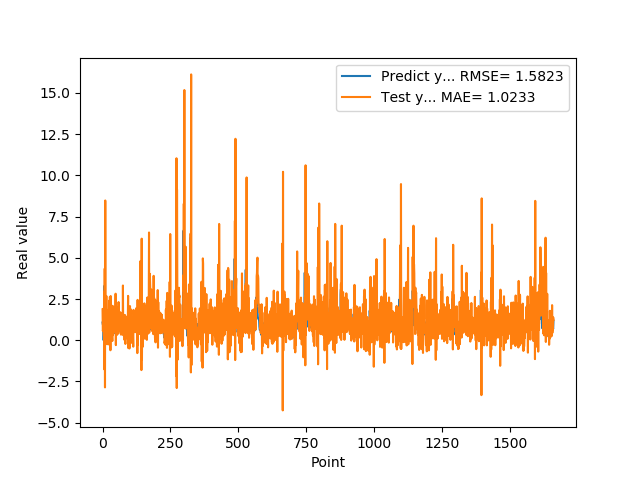

Data behind this chart, as committed beside it:
1.074290990829999792e+00, 1.874016598054667471e+00
9.521890282630000035e-01, 5.676758737920476472e-01
9.879170060160000766e-01, 6.371848269771913653e-01
1.011654973029999960e+00, 1.915062641600267179e+00
0.000000000000000000e+00, 1.285673623711510727e+00
7.643579840659999736e-01, 2.602296882530321098e-01
7.788103222849999119e-01, 2.950461753882251514e+00
3.306220054629999794e+00, -1.775551641457673968e+00
1.055441975589999970e+00, 4.345600019729036312e+00
7.543110251430000801e-01, -2.861794573049607493e+00
7.915459871289999283e-01, 8.476430845776492973e+00
1.409499049189999909e+00, 6.181742662598633808e-01
8.875439763070001042e-01, 1.569848584285572946e+00
6.401469707490000660e-01, 9.281268548317148093e-02
5.082880258560000808e-01, 2.685163535648182886e+00
8.640019893649999450e-01, 8.885648615998633648e-01
5.725920200349999822e-01, 1.024167469002324360e+00
8.469420075419999971e-01, -2.443843740339427528e-01
9.181020259860001032e-01, 1.835694582699721966e+00
7.976629734039999420e-01, 2.630804353226648407e-01
9.608020186419998776e-01, 1.100121255463829995e+00
9.555831551549999192e-01, 1.562306365563614019e+00
3.470349907879999862e-01, 8.459044362754990498e-01
9.546210169789999256e-01, 7.560379252021804941e-01
1.293938040730000072e+00, 2.394396790593103841e+00
5.251880288119999962e-01, -2.801689803840572979e-01
4.773890078070000542e-01, 6.421676645851589482e-01
1.275226235389999907e+00, 2.631491024949902169e+00
8.723750114439999814e-01, 9.240309088156341000e-01
8.355640172959999390e-01, -6.092059540087662040e-01
7.321749925609999377e-01, 2.680538961308549517e+00
7.640249729160000225e-01, 8.317728511107904676e-01
4.072830080990000323e-01, 1.179108521365019424e+00
4.752210080619999610e-01, 3.686821116809085308e-01
8.781340122220000488e-01, 1.226016034359048934e+00
7.414129972460000717e-01, 3.601153718109096347e-01
1.258002042770000051e+00, -4.759764556973089533e-02
1.069700956339999953e+00, 2.087784316866353240e+00
7.274609804150000691e-01, 3.020270084598855598e-01
7.892770171170000459e-01, 2.017925241763434574e+00
6.237750053410000550e-01, 1.753437507609621138e+00
6.914690136910000007e-01, 4.430949559436411778e-01
8.557710051540000640e-01, 1.201987142021662791e+00
7.093830108640000187e-01, 6.772160692180262398e-01
1.014547944070000041e+00, 5.513437868557112820e-01
1.115731000900000103e+00, 1.661231866844440797e+00
4.182830154900000208e-01, 6.786490543996026581e-01
1.002280950550000105e+00, 7.957753350063627718e-01
1.218860983849999968e+00, 2.822035240778922205e+00
1.143296003339999922e+00, -2.969428414618188183e-01
6.528189778330000248e-01, 1.612494800927747773e+00
6.746559739110000731e-01, 1.513329825116447758e+00
6.009536385540000802e-01, 2.019880513479388906e+00
6.694570183749999348e-01, 3.191615765377868730e-01
6.538079977039999990e-01, 8.790594916266474268e-01
7.814120054240000224e-01, 4.665927841090548589e-01
1.206303954120000022e+00, 9.166824273950829882e-01
8.469259738919999725e-01, 1.100846316939909864e+00
8.286409974099999687e-01, 3.981993588282916052e-01
6.482390165329999787e-01, 2.314374390549850169e+00
5.623700022700000023e-01, 7.084198189931698586e-01
... 1,599 more rows
